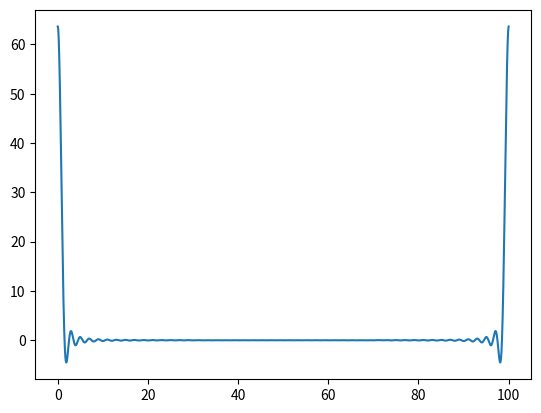
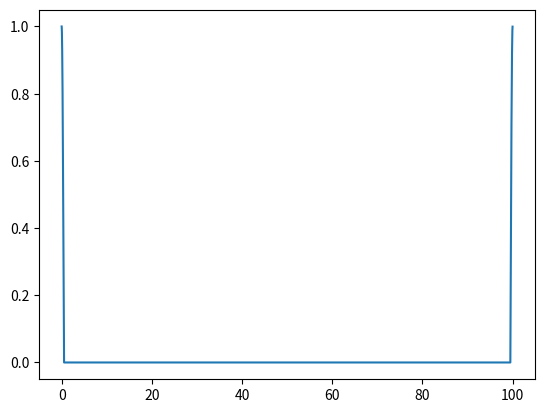

Reproduce these figures in Python, in order.


import numpy as np
import matplotlib.pyplot as plt
from mpl_toolkits.mplot3d import Axes3D
import scipy.fftpack
from scipy.fftpack import fft
from scipy.fftpack import ifft

def rect_(x):
    for i in x:
        if(i<-0.5):
            yield 0
        elif(i < 0.5):
            yield 1
        else:
            yield 0

def mirr(y):
    o=[y[0]];
    for i in range(1,len(y)):
        o.append(y[i]+y[len(y)-i])
    return o


def rect(x):
    return list(rect_(x))


x = np.linspace(0.0, 100, 10000)
y = mirr(np.cos(np.pi*x)*rect(x))
yf = fft(y)
xf = x


#frequence domain
fig2d=plt.figure()
ax2 = fig2d.add_subplot(111);
ax2.plot(xf,yf);
fig2d.show();

#time domian just real part
fig2df=plt.figure()
ax2f = fig2df.add_subplot(111);
ax2f.plot(x,np.real(y));
fig2df.show();

#time domain display real and imag part
#fig3df=plt.figure()
#ax3f = fig3df.add_subplot(111,projection="3d");
#ax3f.plot(x,np.imag(y),np.real(y));
#fig3df.show();
